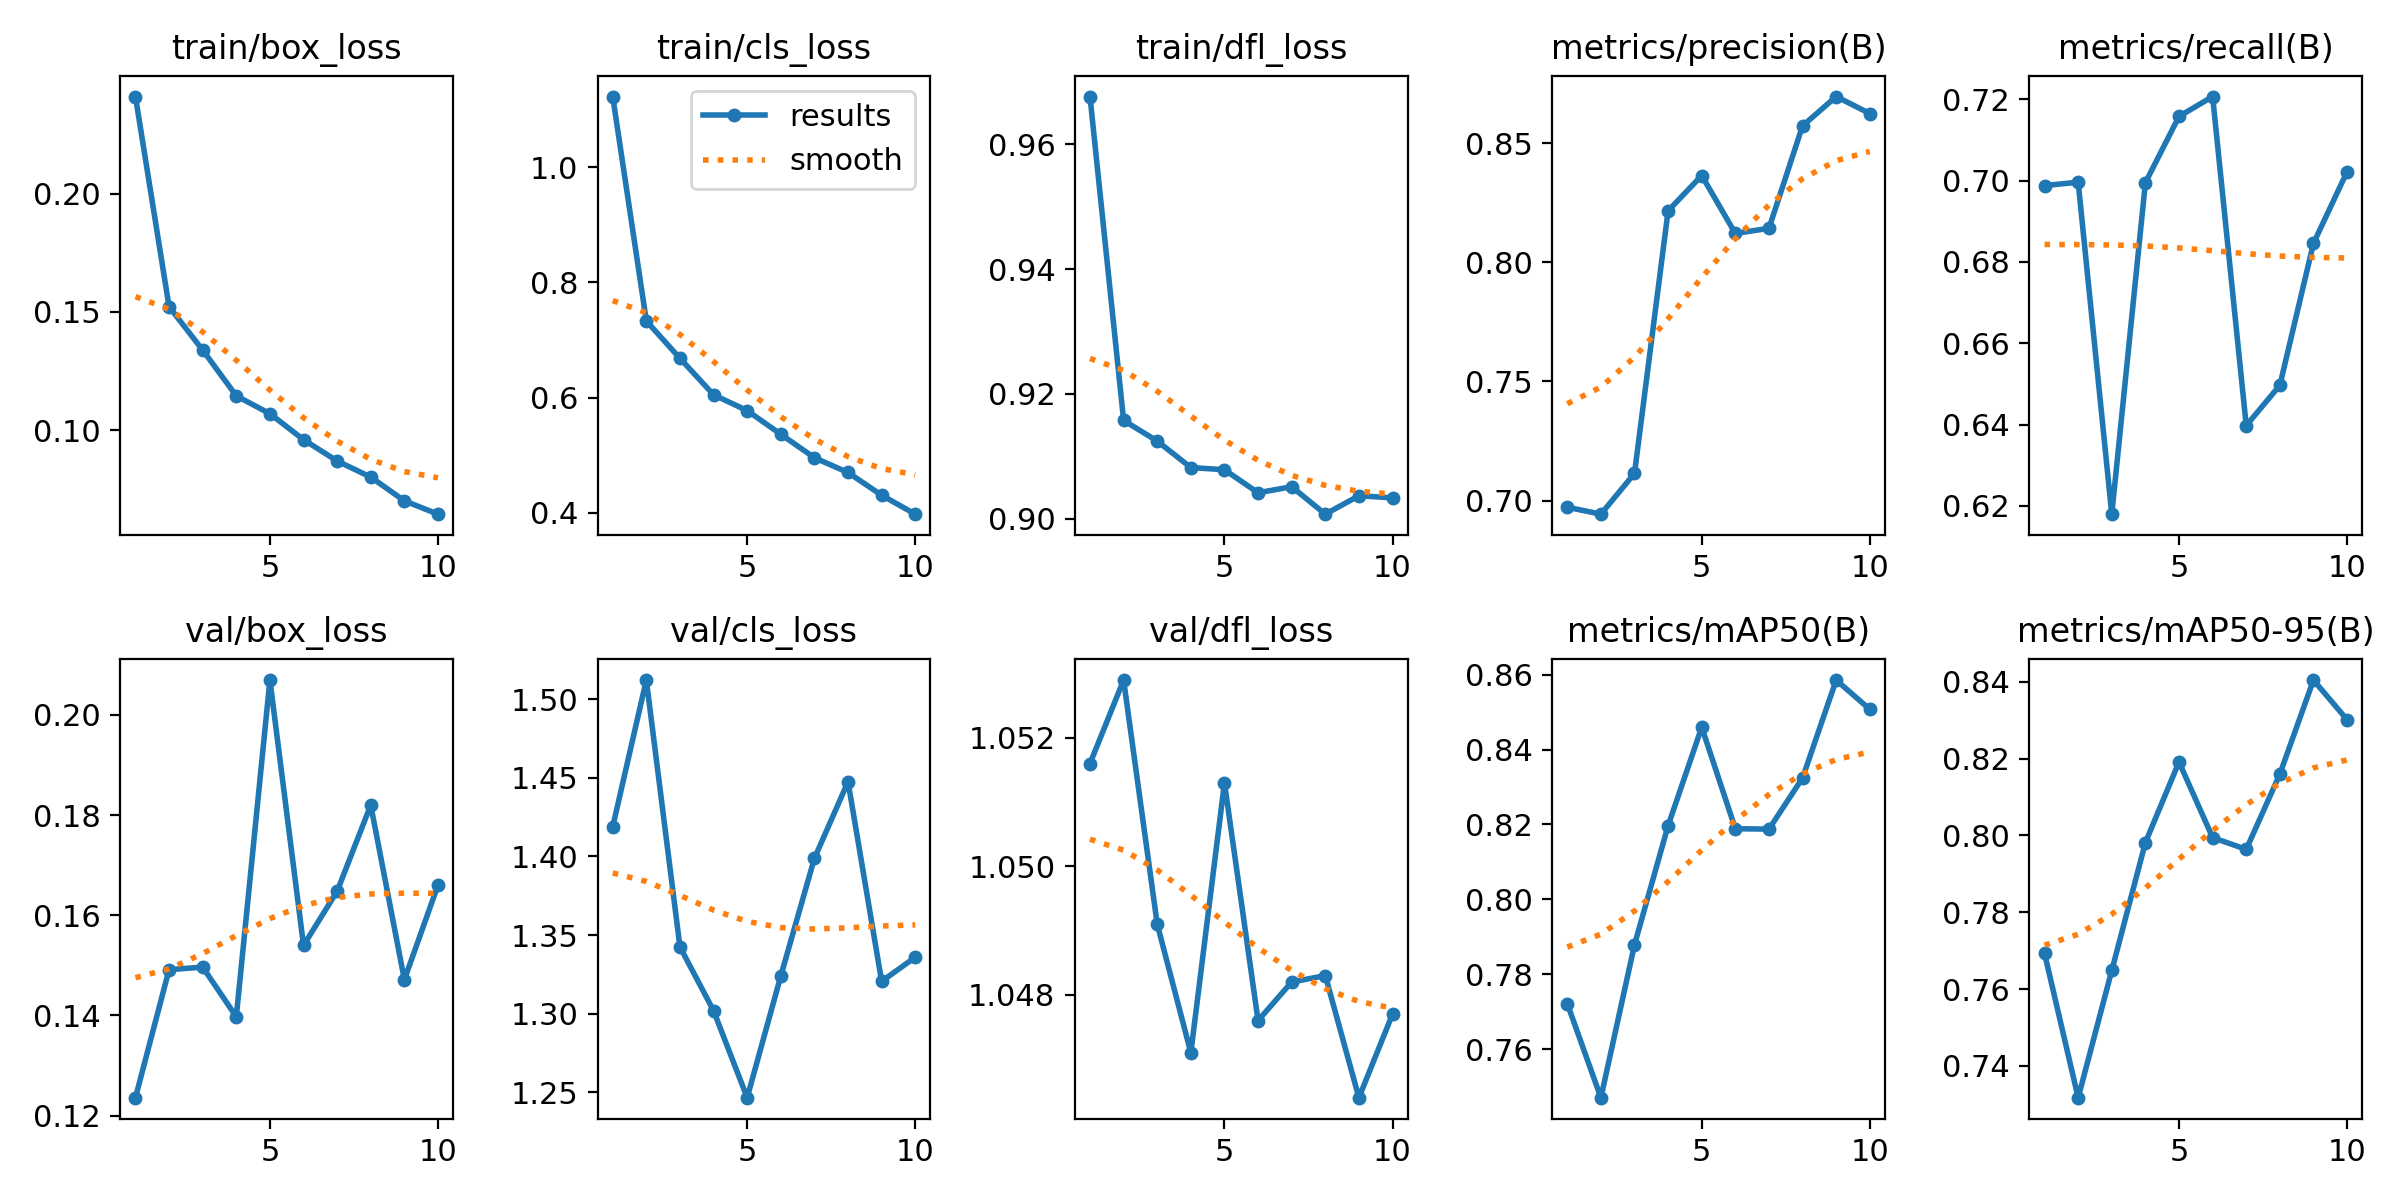

Source data for this figure (header and first rows):
epoch, train/box_loss, train/cls_loss, train/dfl_loss, metrics/precision(B), metrics/recall(B), metrics/mAP50(B), metrics/mAP50-95(B), val/box_loss, val/cls_loss, val/dfl_loss, lr/pg0, lr/pg1, lr/pg2
1, 0.241, 1.123, 0.9677, 0.6972, 0.6988, 0.7721, 0.7693, 0.1236, 1.419, 1.052, 0.0004161, 0.0004161, 0.0004161
2, 0.1521, 0.7331, 0.9157, 0.6943, 0.6996, 0.747, 0.7317, 0.1491, 1.512, 1.053, 0.0007503, 0.0007503, 0.0007503
3, 0.1338, 0.6682, 0.9124, 0.7114, 0.618, 0.7879, 0.7648, 0.1497, 1.343, 1.049, 0.001002, 0.001002, 0.001002
4, 0.1144, 0.6049, 0.9082, 0.8216, 0.6995, 0.8197, 0.7981, 0.1397, 1.302, 1.047, 0.0008787, 0.0008787, 0.0008787
5, 0.1069, 0.5774, 0.9078, 0.8365, 0.7158, 0.846, 0.8191, 0.207, 1.247, 1.051, 0.0008787, 0.0008787, 0.0008787
6, 0.09592, 0.5364, 0.9041, 0.8121, 0.7207, 0.8189, 0.7994, 0.154, 1.324, 1.048, 0.000755, 0.000755, 0.000755
7, 0.0869, 0.4955, 0.9051, 0.8143, 0.6398, 0.8187, 0.7964, 0.1648, 1.399, 1.048, 0.0006312, 0.0006312, 0.0006312
8, 0.08009, 0.47, 0.9007, 0.8573, 0.6497, 0.8324, 0.816, 0.182, 1.448, 1.048, 0.0005075, 0.0005075, 0.0005075
9, 0.07005, 0.4305, 0.9037, 0.8696, 0.6846, 0.8586, 0.8405, 0.1471, 1.321, 1.046, 0.0003837, 0.0003837, 0.0003837
10, 0.06441, 0.3976, 0.9033, 0.8625, 0.7022, 0.8508, 0.8301, 0.166, 1.336, 1.048, 0.00026, 0.00026, 0.00026
